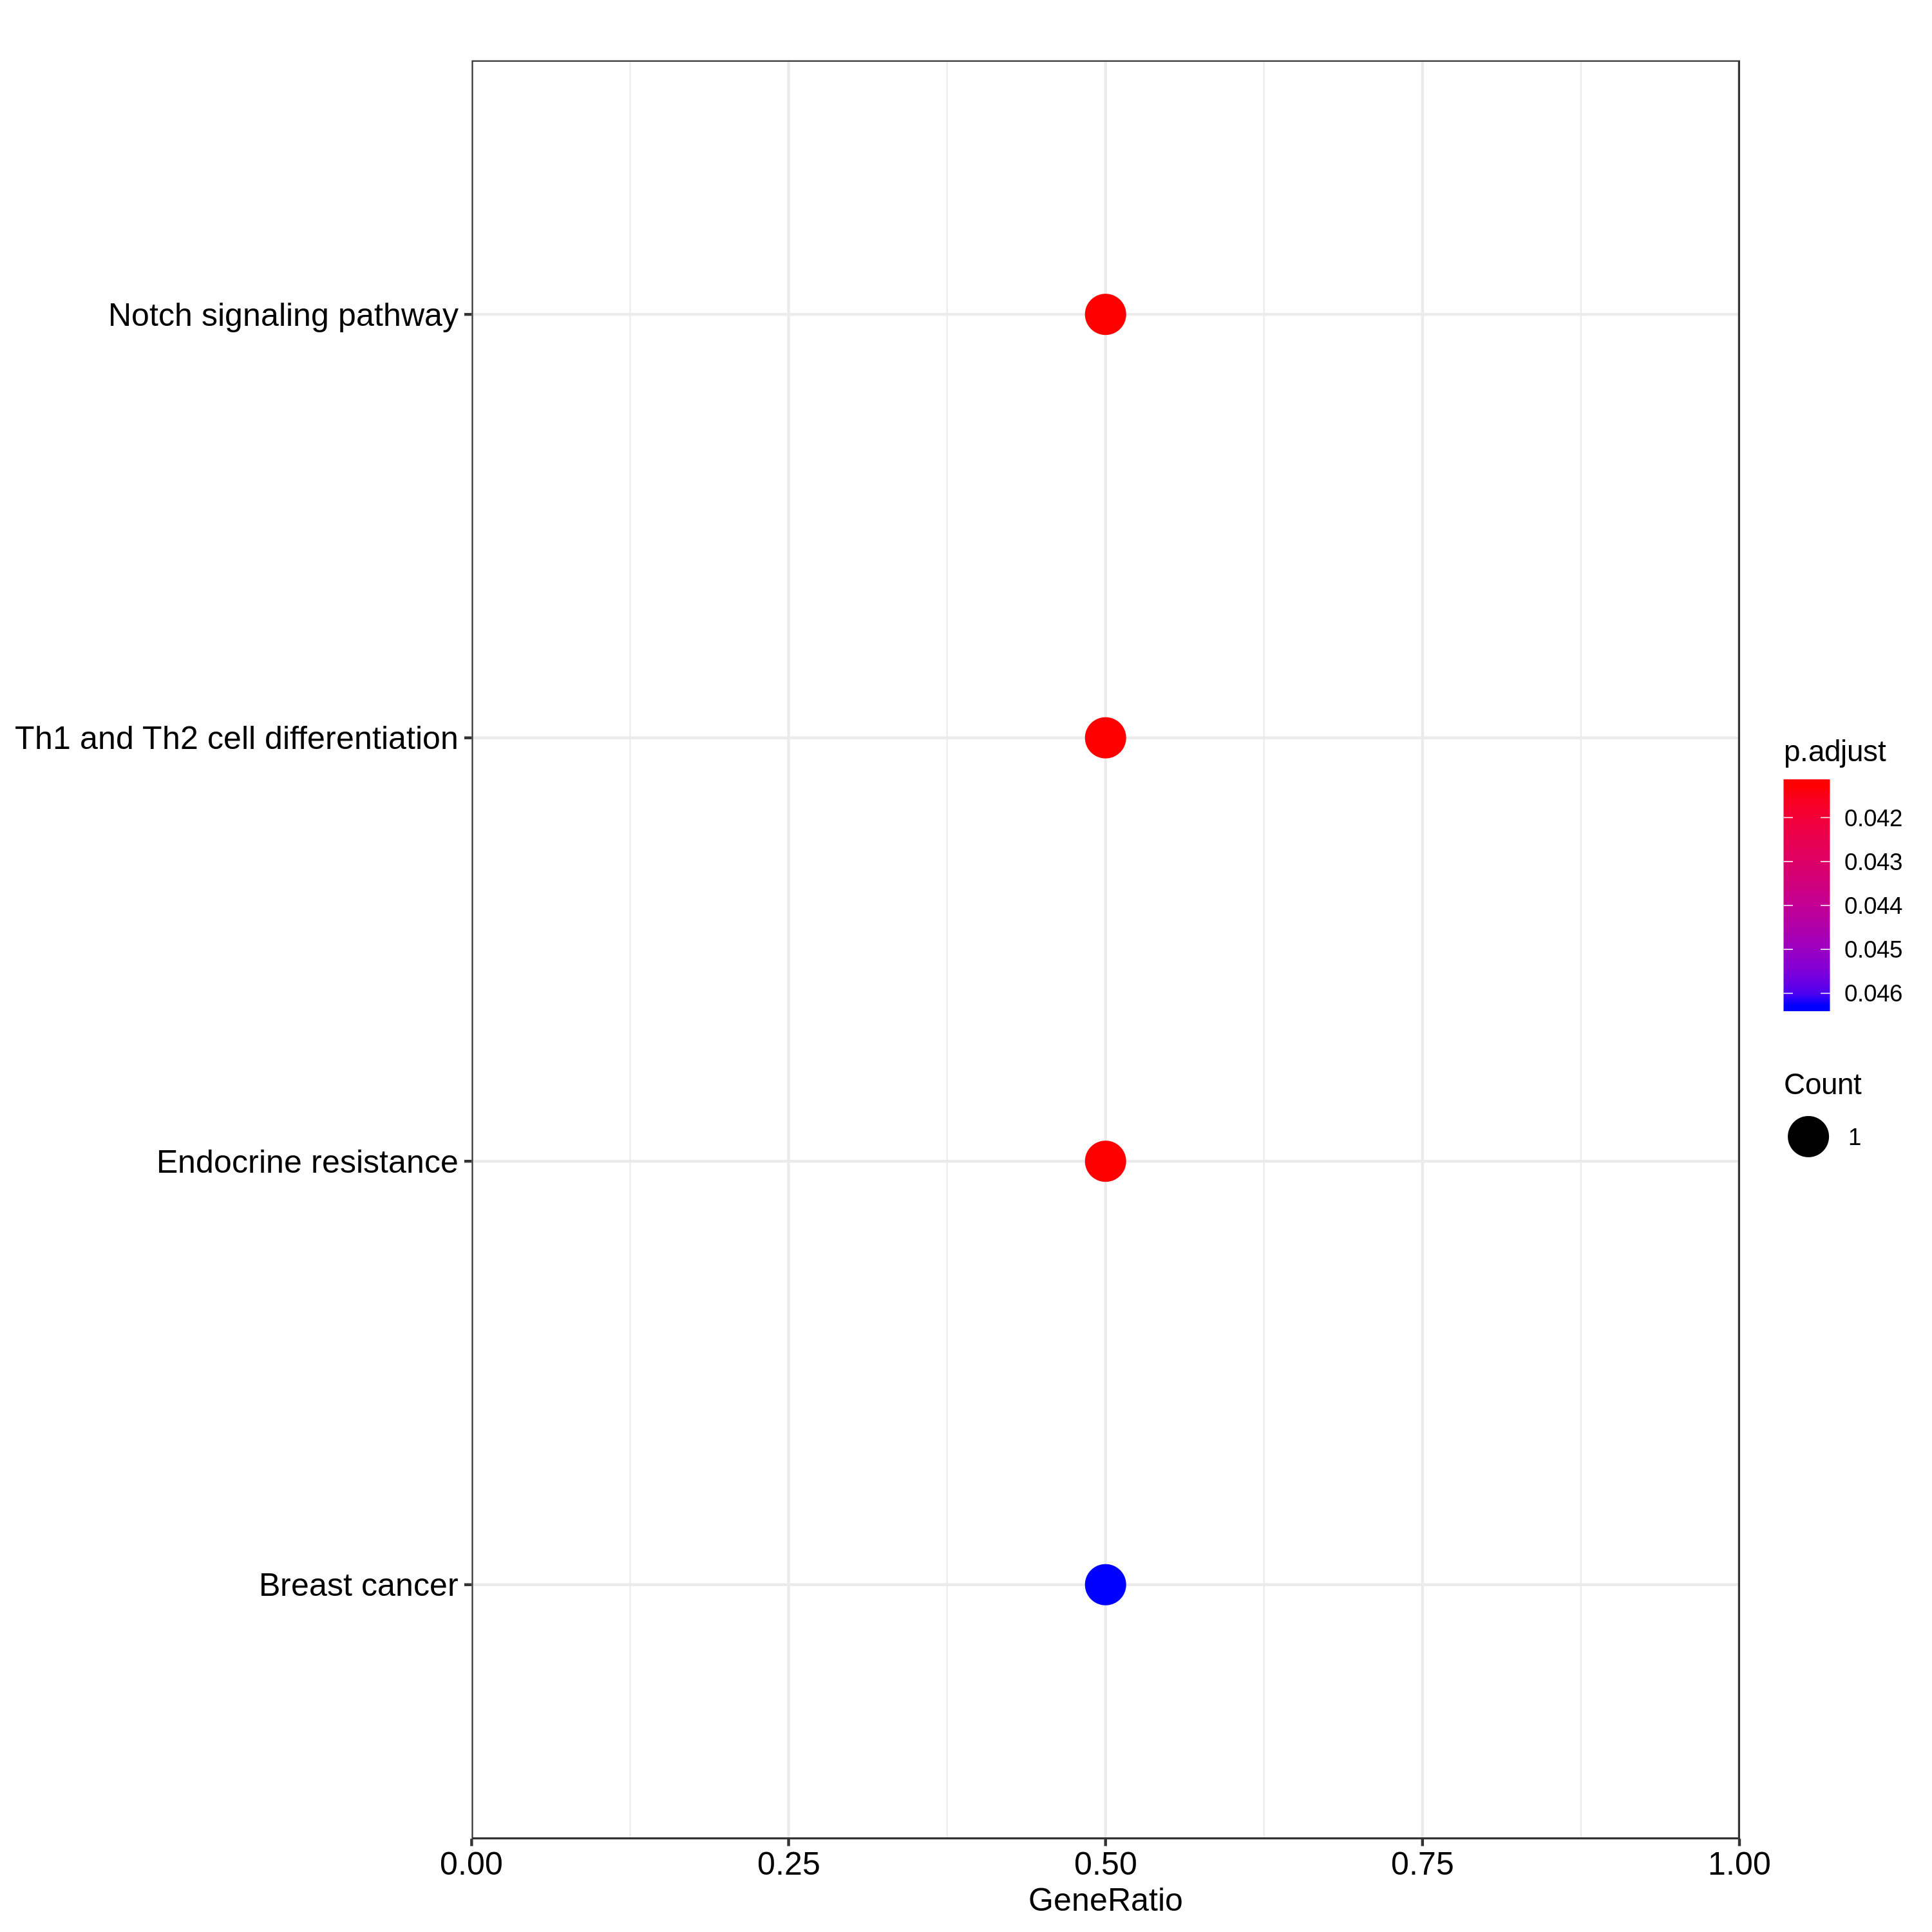

The data file committed next to this chart (first rows):
ID, Description, GeneRatio, BgRatio, pvalue, p.adjust, qvalue, geneID, Count
hsa04330, Notch signaling pathway, 1/2, 48/7868, 0.01216, 0.04126, 0.008687, 10683, 1
hsa04658, Th1 and Th2 cell differentiation, 1/2, 92/7868, 0.02325, 0.04126, 0.008687, 10683, 1
hsa01522, Endocrine resistance, 1/2, 98/7868, 0.02476, 0.04126, 0.008687, 10683, 1
hsa05224, Breast cancer, 1/2, 147/7868, 0.03702, 0.04627, 0.009742, 10683, 1
hsa04740, Olfactory transduction, 1/2, 448/7868, 0.1106, 0.1106, 0.02329, 26539, 1
